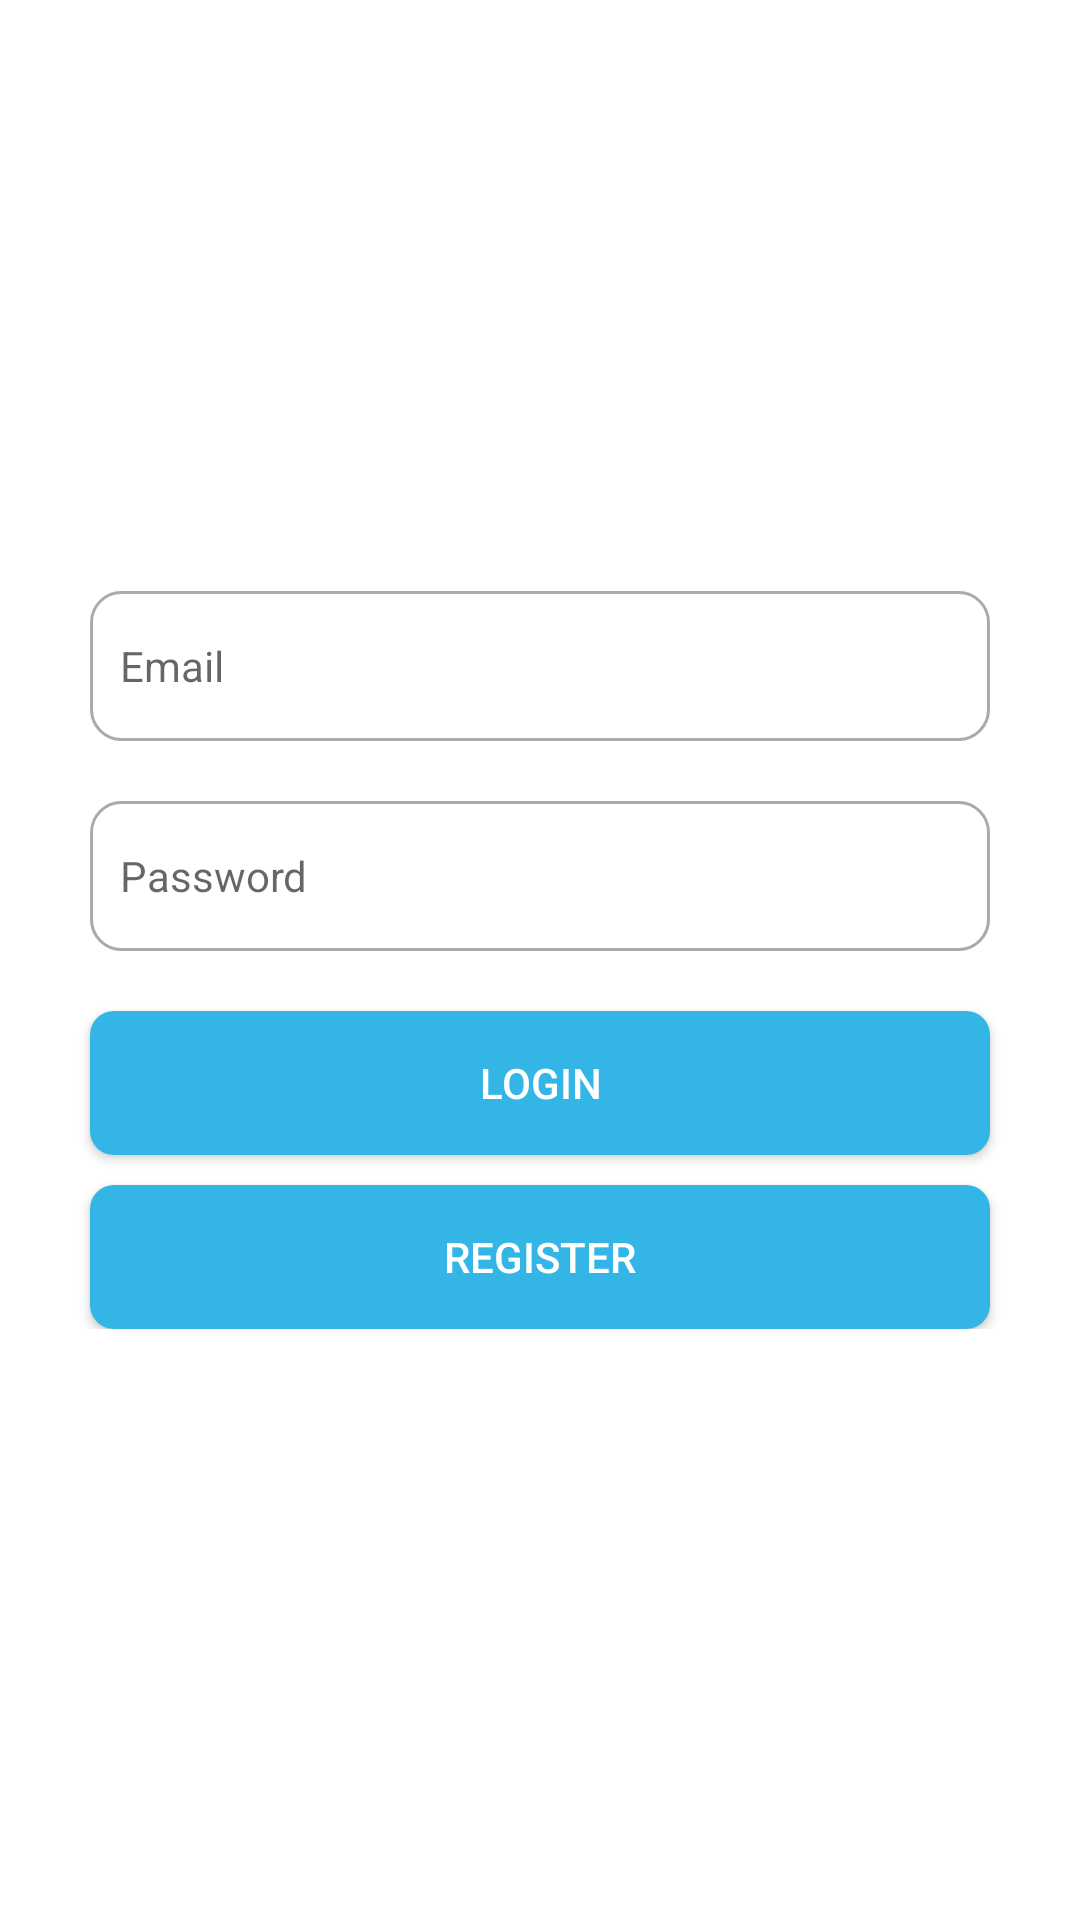

Layout XML and referenced resources for this Android screen:
<!-- AndroidManifest.xml: application theme Theme.RegistrationNavigationApp -->
<!-- res/layout/fragment_main.xml -->
<?xml version="1.0" encoding="utf-8"?>
<RelativeLayout xmlns:android="http://schemas.android.com/apk/res/android"
    xmlns:tools="http://schemas.android.com/tools"
    android:layout_width="match_parent"
    android:layout_height="match_parent"
    tools:context=".MainFragment">

    <LinearLayout xmlns:android="http://schemas.android.com/apk/res/android"
        xmlns:tools="http://schemas.android.com/tools"
        android:layout_width="match_parent"
        android:layout_height="wrap_content"
        android:layout_centerInParent="true"
        android:orientation="vertical">

        <EditText
            android:id="@+id/etEmail"
            android:layout_width="match_parent"
            android:layout_height="50dp"
            android:layout_marginStart="30dp"
            android:layout_marginEnd="30dp"
            android:layout_marginBottom="20dp"
            android:background="@drawable/border_gray"
            android:hint="Email"
            android:inputType="textEmailAddress"
            android:padding="10dp"
            android:textSize="14sp" />

        <EditText
            android:id="@+id/etPassword"
            android:layout_width="match_parent"
            android:layout_height="50dp"
            android:layout_marginStart="30dp"
            android:layout_marginEnd="30dp"
            android:background="@drawable/border_gray"
            android:hint="Password"
            android:padding="10dp"
            android:textSize="14sp" />

        <androidx.appcompat.widget.AppCompatButton
            android:id="@+id/btnLogin"
            android:layout_width="match_parent"
            android:layout_height="wrap_content"
            android:layout_marginStart="30dp"
            android:layout_marginTop="20dp"
            android:layout_marginEnd="30dp"
            android:background="@drawable/background_blue"
            android:text="Login"
            android:textColor="@android:color/white" />

        <androidx.appcompat.widget.AppCompatButton
            android:id="@+id/btnRegister"
            android:layout_width="match_parent"
            android:layout_height="wrap_content"
            android:layout_marginStart="30dp"
            android:layout_marginTop="10dp"
            android:layout_marginEnd="30dp"
            android:background="@drawable/background_blue"
            android:text="Register"
            android:textColor="@android:color/white" />

    </LinearLayout>
</RelativeLayout>
<!-- resources referenced by this layout -->
<resources>
  <!-- drawable background_blue (drawable) -->
  <?xml version="1.0" encoding="utf-8"?>
  <shape xmlns:android="http://schemas.android.com/apk/res/android">
  
      <solid android:color="@android:color/holo_blue_light"/>
      <corners android:radius="8dp"/>
  
  </shape>
  <!-- drawable border_gray (drawable) -->
  <?xml version="1.0" encoding="utf-8"?>
  <shape
      xmlns:android="http://schemas.android.com/apk/res/android">
  
      <solid android:color="@android:color/white"/>
      <stroke android:color="@android:color/darker_gray"
          android:width="1dp"/>
      <corners android:radius="10dp"/>
  
  
  </shape>
  <style name="Theme.RegistrationNavigationApp" parent="Theme.MaterialComponents.DayNight.DarkActionBar">
          
          <item name="colorPrimary">@color/purple_500</item>
          <item name="colorPrimaryVariant">@color/purple_700</item>
          <item name="colorOnPrimary">@color/white</item>
          
          <item name="colorSecondary">@color/teal_200</item>
          <item name="colorSecondaryVariant">@color/teal_700</item>
          <item name="colorOnSecondary">@color/black</item>
          
          <item name="android:statusBarColor" tools:targetApi="l">?attr/colorPrimaryVariant</item>
          
      </style>
  <!-- not gathered from this repository: default colours our renderer supplied (Android Studio template values) -->
  <color name="purple_500">#FF6200EE</color>
  <color name="purple_700">#FF3700B3</color>
  <color name="teal_200">#FF03DAC5</color>
  <color name="teal_700">#FF018786</color>
  <color name="black">#FF000000</color>
  <color name="white">#FFFFFFFF</color>
</resources>
